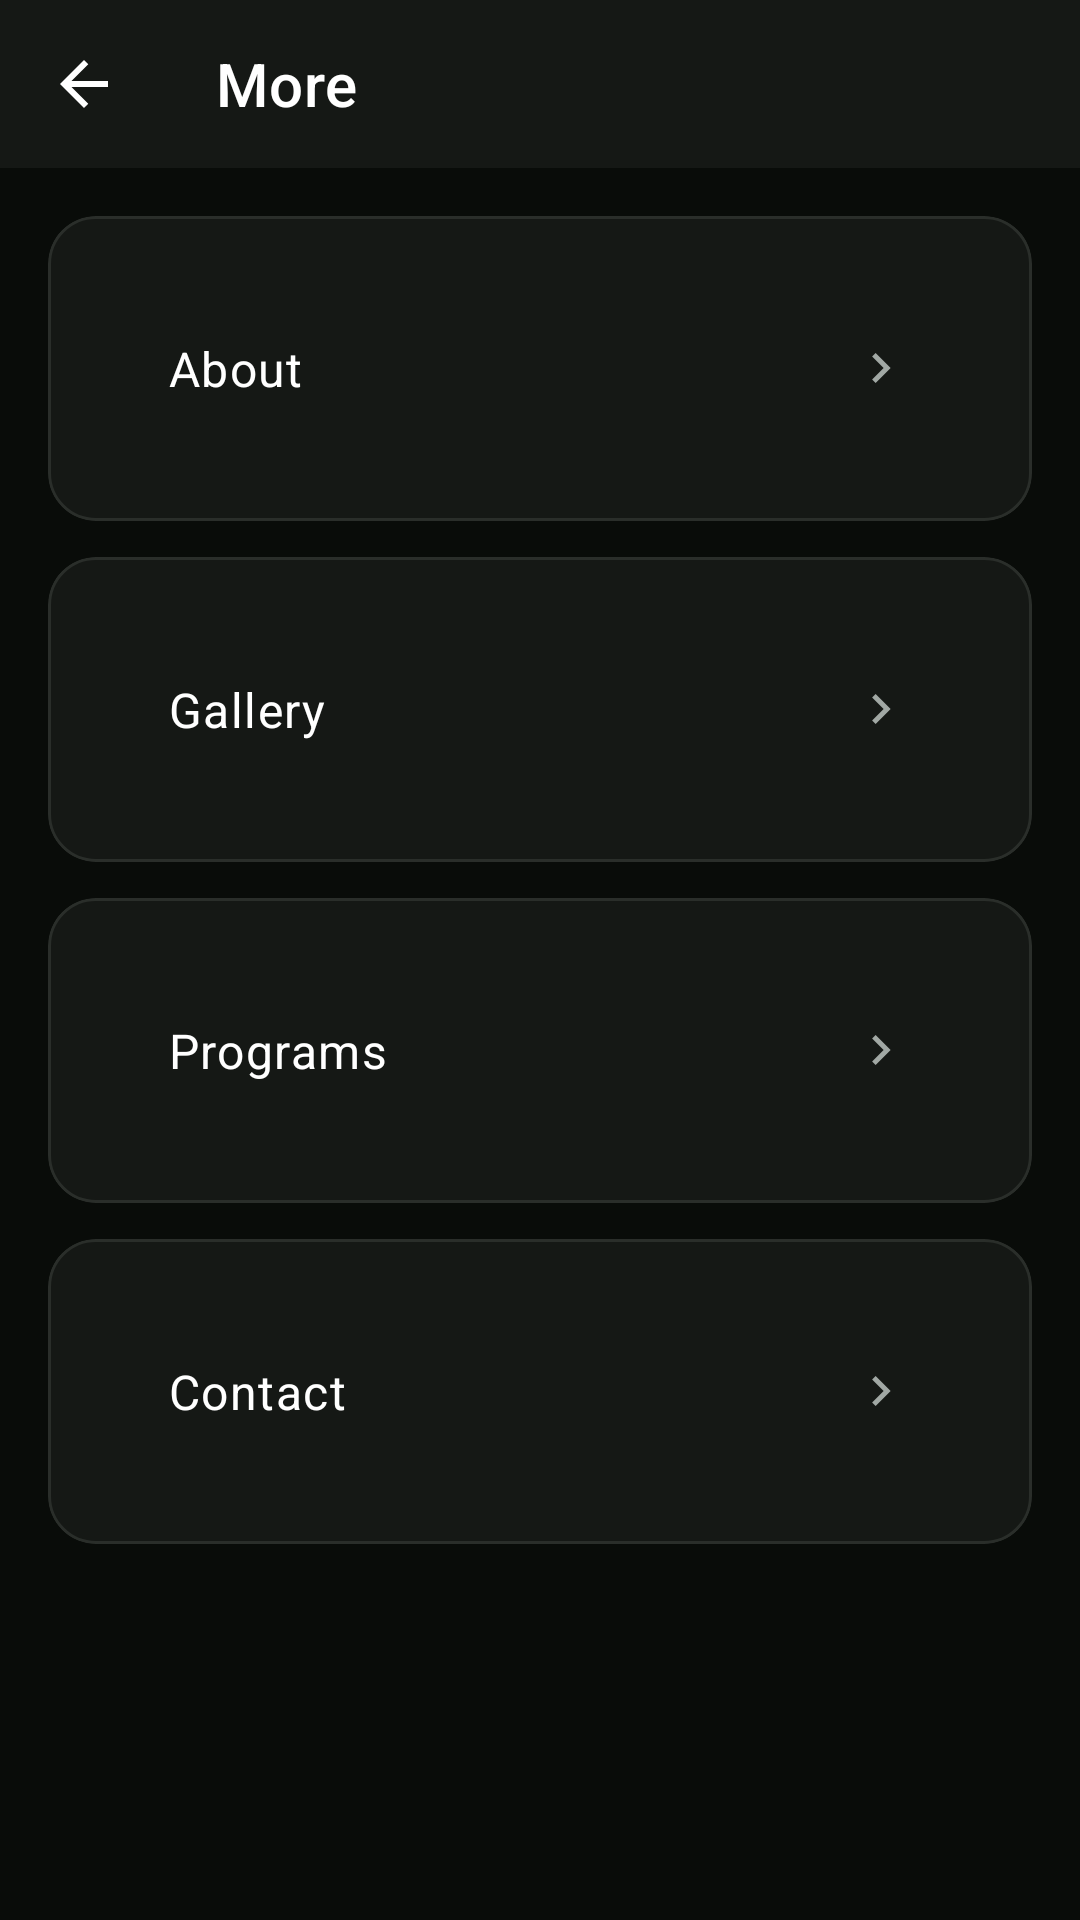

Write the Android layout XML for this screen, with the resource values it uses.
<!-- AndroidManifest.xml: application theme Theme.FitZone -->
<!-- res/layout/activity_more_menu.xml -->
<?xml version="1.0" encoding="utf-8"?>
<LinearLayout xmlns:android="http://schemas.android.com/apk/res/android"
    xmlns:app="http://schemas.android.com/apk/res-auto"
    android:layout_width="match_parent"
    android:layout_height="match_parent"
    android:orientation="vertical"
    android:background="@color/colorBackground"
    android:fitsSystemWindows="true">

    <androidx.appcompat.widget.Toolbar
        android:id="@+id/toolbar"
        android:layout_width="match_parent"
        android:layout_height="?attr/actionBarSize"
        android:background="@color/colorSurface"
        app:navigationIcon="@drawable/ic_back"
        app:title="@string/profile_more"
        app:titleTextColor="@color/colorTextPrimary" />

    <LinearLayout
        android:layout_width="match_parent"
        android:layout_height="wrap_content"
        android:orientation="vertical"
        android:padding="@dimen/spacing_md">

        <com.google.android.material.card.MaterialCardView
            style="@style/Widget.FitZone.Card"
            android:layout_width="match_parent"
            android:layout_height="wrap_content"
            android:layout_marginBottom="12dp"
            android:clickable="true"
            android:focusable="true">
            <LinearLayout android:id="@+id/rowMenuAbout"
                android:layout_width="match_parent" android:layout_height="wrap_content"
                android:orientation="horizontal" android:gravity="center_vertical"
                android:padding="@dimen/spacing_lg">
                <TextView android:layout_width="0dp" android:layout_height="wrap_content" android:layout_weight="1"
                    android:text="@string/about_title" android:textColor="@color/colorWhite" android:textAppearance="@style/TextAppearance.FitZone.Body" />
                <ImageView android:layout_width="20dp" android:layout_height="20dp" android:src="@drawable/ic_chevron_right" app:tint="@color/colorTextSecondary" android:contentDescription="@null" />
            </LinearLayout>
        </com.google.android.material.card.MaterialCardView>

        <com.google.android.material.card.MaterialCardView
            style="@style/Widget.FitZone.Card"
            android:layout_width="match_parent"
            android:layout_height="wrap_content"
            android:layout_marginBottom="12dp"
            android:clickable="true"
            android:focusable="true">
            <LinearLayout android:id="@+id/rowMenuGallery"
                android:layout_width="match_parent" android:layout_height="wrap_content"
                android:orientation="horizontal" android:gravity="center_vertical"
                android:padding="@dimen/spacing_lg">
                <TextView android:layout_width="0dp" android:layout_height="wrap_content" android:layout_weight="1"
                    android:text="@string/gallery_title" android:textColor="@color/colorWhite" android:textAppearance="@style/TextAppearance.FitZone.Body" />
                <ImageView android:layout_width="20dp" android:layout_height="20dp" android:src="@drawable/ic_chevron_right" app:tint="@color/colorTextSecondary" android:contentDescription="@null" />
            </LinearLayout>
        </com.google.android.material.card.MaterialCardView>

        <com.google.android.material.card.MaterialCardView
            style="@style/Widget.FitZone.Card"
            android:layout_width="match_parent"
            android:layout_height="wrap_content"
            android:layout_marginBottom="12dp"
            android:clickable="true"
            android:focusable="true">
            <LinearLayout android:id="@+id/rowMenuPrograms"
                android:layout_width="match_parent" android:layout_height="wrap_content"
                android:orientation="horizontal" android:gravity="center_vertical"
                android:padding="@dimen/spacing_lg">
                <TextView android:layout_width="0dp" android:layout_height="wrap_content" android:layout_weight="1"
                    android:text="@string/programs_title" android:textColor="@color/colorWhite" android:textAppearance="@style/TextAppearance.FitZone.Body" />
                <ImageView android:layout_width="20dp" android:layout_height="20dp" android:src="@drawable/ic_chevron_right" app:tint="@color/colorTextSecondary" android:contentDescription="@null" />
            </LinearLayout>
        </com.google.android.material.card.MaterialCardView>

        <com.google.android.material.card.MaterialCardView
            style="@style/Widget.FitZone.Card"
            android:layout_width="match_parent"
            android:layout_height="wrap_content"
            android:layout_marginBottom="12dp"
            android:clickable="true"
            android:focusable="true">
            <LinearLayout android:id="@+id/rowMenuContact"
                android:layout_width="match_parent" android:layout_height="wrap_content"
                android:orientation="horizontal" android:gravity="center_vertical"
                android:padding="@dimen/spacing_lg">
                <TextView android:layout_width="0dp" android:layout_height="wrap_content" android:layout_weight="1"
                    android:text="@string/contact_title" android:textColor="@color/colorWhite" android:textAppearance="@style/TextAppearance.FitZone.Body" />
                <ImageView android:layout_width="20dp" android:layout_height="20dp" android:src="@drawable/ic_chevron_right" app:tint="@color/colorTextSecondary" android:contentDescription="@null" />
            </LinearLayout>
        </com.google.android.material.card.MaterialCardView>

    </LinearLayout>
</LinearLayout>
<!-- resources referenced by this layout -->
<resources>
  <color name="colorBackground">#090C09</color>
  <color name="colorSurface">#151815</color>
  <color name="colorTextPrimary">#FFFFFF</color>
  <color name="colorTextSecondary">#A1A8A4</color>
  <color name="colorWhite">#FFFFFF</color>
  <dimen name="spacing_lg">24dp</dimen>
  <dimen name="spacing_md">16dp</dimen>
  <!-- drawable ic_back (drawable) -->
  <vector xmlns:android="http://schemas.android.com/apk/res/android" android:autoMirrored="true" android:height="24dp" android:tint="@color/colorTextPrimary" android:viewportHeight="960" android:viewportWidth="960" android:width="24dp">
        
      <path android:fillColor="@android:color/white" android:pathData="M313,520L537,744L480,800L160,480L480,160L537,216L313,440L800,440L800,520L313,520Z"/>
      
  </vector>
  <!-- drawable ic_chevron_right (drawable) -->
  <vector xmlns:android="http://schemas.android.com/apk/res/android" android:autoMirrored="true" android:height="24dp" android:tint="@color/colorTextPrimary" android:viewportHeight="960" android:viewportWidth="960" android:width="24dp">
        
      <path android:fillColor="@android:color/white" android:pathData="M504,480L320,296L376,240L616,480L376,720L320,664L504,480Z"/>
      
  </vector>
  <string name="about_title">About</string>
  <string name="contact_title">Contact</string>
  <string name="gallery_title">Gallery</string>
  <string name="profile_more">More</string>
  <string name="programs_title">Programs</string>
  <style name="TextAppearance.FitZone.Body" parent="TextAppearance.MaterialComponents.Body1">
          <item name="android:textColor">@color/colorTextPrimary</item>
          <item name="android:textSize">16sp</item>
      </style>
  <style name="Widget.FitZone.Card" parent="Widget.MaterialComponents.CardView">
          <item name="cardBackgroundColor">@color/colorSurface</item>
          <item name="cardCornerRadius">@dimen/radius_large</item>
          <item name="cardElevation">0dp</item>
          <item name="strokeColor">@color/colorBorder</item>
          <item name="strokeWidth">1dp</item>
          <item name="contentPadding">@dimen/spacing_md</item>
      </style>
  <dimen name="radius_large">16dp</dimen>
  <color name="colorBorder">#2A2E2A</color>
  <color name="colorPrimary">#C4ED33</color>
  <color name="colorPrimaryVariant">#A8D519</color>
  <color name="colorAccentLight">#D2F56B</color>
  <color name="colorAccentLighter">#E1FA99</color>
  <color name="colorTextOnPrimary">#000000</color>
  <style name="Widget.FitZone.Button.Primary" parent="Widget.MaterialComponents.Button">
          <item name="backgroundTint">@color/colorPrimary</item>
          <item name="android:textAppearance">@style/TextAppearance.FitZone.Button</item>
          <item name="cornerRadius">@dimen/radius_pill</item>
          <item name="android:height">@dimen/button_height</item>
      </style>
  <style name="TextAppearance.FitZone.Button" parent="TextAppearance.MaterialComponents.Button">
          <item name="android:textColor">@color/colorTextOnPrimary</item>
          <item name="android:textSize">15sp</item>
          <item name="android:textStyle">bold</item>
          <item name="textAllCaps">false</item>
      </style>
  <dimen name="radius_pill">100dp</dimen>
  <dimen name="button_height">52dp</dimen>
  <dimen name="radius_medium">12dp</dimen>
  <color name="colorInputBackground">#1A1D1A</color>
  <color name="colorTextMuted">#737A76</color>
  <color name="colorError">#FF4D4D</color>
</resources>
